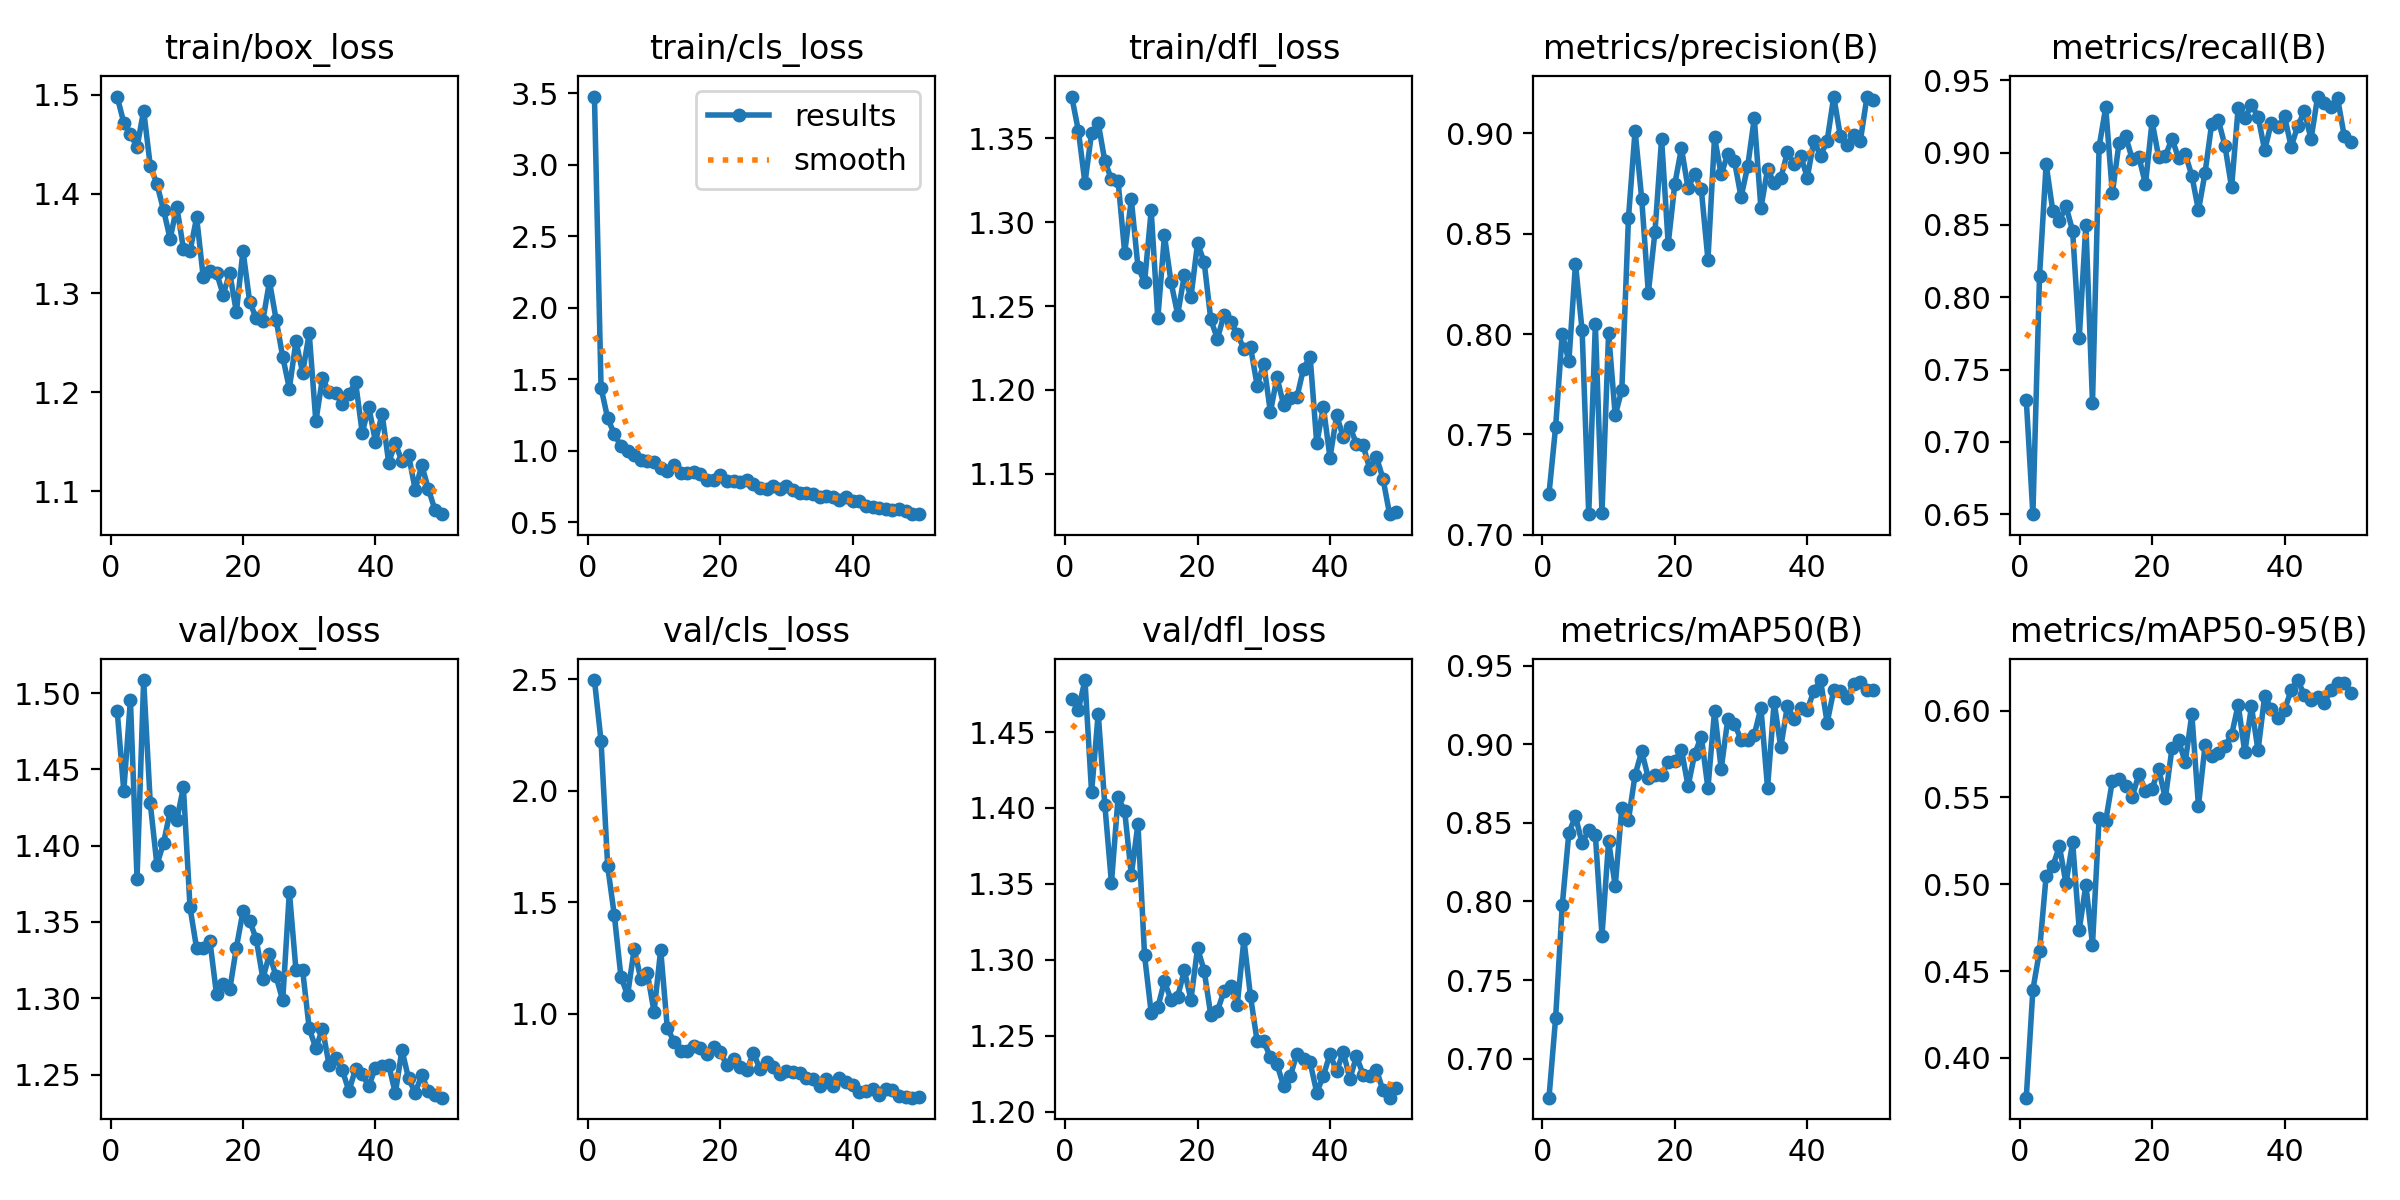

The file beside this chart, header and first rows:
epoch, time, train/box_loss, train/cls_loss, train/dfl_loss, metrics/precision(B), metrics/recall(B), metrics/mAP50(B), metrics/mAP50-95(B), val/box_loss, val/cls_loss, val/dfl_loss, lr/pg0, lr/pg1, lr/pg2
1, 28.66, 1.498, 3.477, 1.375, 0.7204, 0.7292, 0.6751, 0.377, 1.489, 2.496, 1.472, 0.0004638, 0.0004638, 0.0004638
2, 32.72, 1.472, 1.44, 1.355, 0.7537, 0.6501, 0.7258, 0.4392, 1.436, 2.222, 1.465, 0.0009215, 0.0009215, 0.0009215
3, 36.6, 1.461, 1.226, 1.323, 0.8002, 0.8146, 0.7975, 0.4614, 1.496, 1.661, 1.484, 0.00136, 0.00136, 0.00136
4, 40.48, 1.447, 1.117, 1.353, 0.7863, 0.892, 0.8437, 0.5048, 1.378, 1.442, 1.41, 0.001344, 0.001344, 0.001344
5, 44.67, 1.484, 1.033, 1.359, 0.835, 0.8599, 0.8543, 0.5104, 1.509, 1.166, 1.462, 0.001316, 0.001316, 0.001316
6, 48.78, 1.428, 0.9975, 1.336, 0.8018, 0.8529, 0.837, 0.5218, 1.428, 1.083, 1.402, 0.001288, 0.001288, 0.001288
7, 52.5, 1.41, 0.9718, 1.326, 0.7102, 0.863, 0.8455, 0.5006, 1.388, 1.29, 1.351, 0.001259, 0.001259, 0.001259
8, 56.44, 1.384, 0.9351, 1.325, 0.8048, 0.8459, 0.8424, 0.5242, 1.402, 1.155, 1.407, 0.001231, 0.001231, 0.001231
9, 60.25, 1.355, 0.9279, 1.282, 0.7108, 0.7719, 0.7782, 0.4738, 1.423, 1.18, 1.398, 0.001203, 0.001203, 0.001203
10, 64.16, 1.387, 0.9181, 1.314, 0.8005, 0.8501, 0.8384, 0.4996, 1.417, 1.008, 1.356, 0.001174, 0.001174, 0.001174
11, 67.91, 1.345, 0.8823, 1.273, 0.7594, 0.7272, 0.8098, 0.4653, 1.438, 1.287, 1.389, 0.001146, 0.001146, 0.001146
12, 71.79, 1.342, 0.8609, 1.264, 0.7723, 0.9042, 0.8598, 0.538, 1.36, 0.9369, 1.303, 0.001118, 0.001118, 0.001118
13, 75.64, 1.376, 0.8965, 1.307, 0.8578, 0.9313, 0.8519, 0.5366, 1.333, 0.8753, 1.265, 0.001089, 0.001089, 0.001089
14, 79.32, 1.316, 0.8459, 1.243, 0.9014, 0.8719, 0.8806, 0.5595, 1.333, 0.8336, 1.269, 0.001061, 0.001061, 0.001061
15, 83.07, 1.322, 0.8444, 1.292, 0.8674, 0.9065, 0.8955, 0.5609, 1.338, 0.8328, 1.286, 0.001033, 0.001033, 0.001033
16, 86.88, 1.321, 0.849, 1.264, 0.8205, 0.9114, 0.8787, 0.5568, 1.303, 0.8534, 1.274, 0.001005, 0.001005, 0.001005
17, 90.76, 1.298, 0.8362, 1.245, 0.8508, 0.8956, 0.8803, 0.5504, 1.309, 0.8472, 1.276, 0.0009763, 0.0009763, 0.0009763
18, 94.57, 1.32, 0.7974, 1.268, 0.8972, 0.897, 0.8808, 0.5634, 1.306, 0.8187, 1.293, 0.000948, 0.000948, 0.000948
19, 98.47, 1.281, 0.7921, 1.255, 0.8449, 0.8783, 0.8888, 0.554, 1.333, 0.8526, 1.274, 0.0009197, 0.0009197, 0.0009197
20, 102.5, 1.343, 0.8314, 1.288, 0.8748, 0.9216, 0.8895, 0.5551, 1.357, 0.8297, 1.308, 0.0008914, 0.0008914, 0.0008914
21, 106.7, 1.292, 0.7887, 1.276, 0.8926, 0.8967, 0.8966, 0.5663, 1.351, 0.7685, 1.293, 0.0008631, 0.0008631, 0.0008631
22, 111, 1.274, 0.7846, 1.242, 0.8726, 0.8976, 0.8735, 0.5495, 1.339, 0.7974, 1.264, 0.0008348, 0.0008348, 0.0008348
23, 115.5, 1.272, 0.7793, 1.23, 0.8798, 0.9097, 0.894, 0.5783, 1.313, 0.759, 1.266, 0.0008065, 0.0008065, 0.0008065
24, 119.9, 1.312, 0.7919, 1.245, 0.872, 0.8961, 0.905, 0.5829, 1.329, 0.7482, 1.279, 0.0007782, 0.0007782, 0.0007782
25, 123.8, 1.273, 0.7638, 1.24, 0.837, 0.8993, 0.8721, 0.5702, 1.314, 0.8228, 1.283, 0.0007499, 0.0007499, 0.0007499
26, 127.7, 1.236, 0.74, 1.233, 0.898, 0.8841, 0.9214, 0.598, 1.299, 0.7528, 1.27, 0.0007216, 0.0007216, 0.0007216
27, 131.4, 1.204, 0.7327, 1.224, 0.8795, 0.8601, 0.8844, 0.5452, 1.37, 0.7832, 1.313, 0.0006934, 0.0006934, 0.0006934
28, 135.1, 1.251, 0.7497, 1.226, 0.8897, 0.8861, 0.916, 0.5801, 1.318, 0.7624, 1.276, 0.0006651, 0.0006651, 0.0006651
29, 138.8, 1.22, 0.735, 1.203, 0.8863, 0.92, 0.9132, 0.5741, 1.319, 0.7302, 1.246, 0.0006368, 0.0006368, 0.0006368
30, 142.6, 1.259, 0.75, 1.216, 0.8682, 0.9225, 0.903, 0.5757, 1.28, 0.7444, 1.247, 0.0006085, 0.0006085, 0.0006085
31, 146.3, 1.171, 0.7228, 1.187, 0.8835, 0.9048, 0.9027, 0.5798, 1.267, 0.738, 1.236, 0.0005802, 0.0005802, 0.0005802
32, 150, 1.214, 0.7056, 1.207, 0.9075, 0.876, 0.9062, 0.5859, 1.28, 0.7343, 1.231, 0.0005519, 0.0005519, 0.0005519
33, 153.8, 1.2, 0.7065, 1.191, 0.8628, 0.931, 0.9233, 0.6034, 1.256, 0.7108, 1.217, 0.0005236, 0.0005236, 0.0005236
34, 158.2, 1.199, 0.6985, 1.195, 0.882, 0.9237, 0.8724, 0.5759, 1.261, 0.7068, 1.223, 0.0004953, 0.0004953, 0.0004953
35, 162.3, 1.188, 0.6775, 1.196, 0.8754, 0.9329, 0.927, 0.6024, 1.253, 0.6741, 1.238, 0.000467, 0.000467, 0.000467
36, 166.4, 1.198, 0.68, 1.213, 0.8777, 0.925, 0.8982, 0.5771, 1.239, 0.7064, 1.235, 0.0004387, 0.0004387, 0.0004387
37, 170.1, 1.21, 0.6788, 1.22, 0.8905, 0.9016, 0.9246, 0.6086, 1.254, 0.6742, 1.232, 0.0004104, 0.0004104, 0.0004104
38, 173.8, 1.159, 0.6574, 1.168, 0.8848, 0.9207, 0.9159, 0.6009, 1.25, 0.7117, 1.213, 0.0003821, 0.0003821, 0.0003821
39, 177.5, 1.185, 0.6769, 1.19, 0.8889, 0.9175, 0.9233, 0.5958, 1.242, 0.6937, 1.224, 0.0003538, 0.0003538, 0.0003538
40, 181.2, 1.15, 0.6479, 1.159, 0.8779, 0.9252, 0.9222, 0.6006, 1.255, 0.6796, 1.238, 0.0003255, 0.0003255, 0.0003255
41, 193.8, 1.178, 0.6502, 1.185, 0.8963, 0.9041, 0.9339, 0.6118, 1.256, 0.6508, 1.227, 0.0002972, 0.0002972, 0.0002972
42, 197.5, 1.129, 0.6109, 1.172, 0.8888, 0.9185, 0.941, 0.6177, 1.256, 0.6532, 1.239, 0.0002689, 0.0002689, 0.0002689
43, 201.2, 1.149, 0.609, 1.178, 0.8963, 0.9285, 0.9138, 0.6088, 1.238, 0.662, 1.222, 0.0002406, 0.0002406, 0.0002406
44, 204.9, 1.13, 0.5957, 1.168, 0.9183, 0.9094, 0.9345, 0.6062, 1.266, 0.6355, 1.236, 0.0002123, 0.0002123, 0.0002123
45, 208.5, 1.137, 0.5939, 1.167, 0.8985, 0.9388, 0.9339, 0.6077, 1.247, 0.6636, 1.224, 0.0001841, 0.0001841, 0.0001841
46, 212.1, 1.102, 0.5885, 1.153, 0.894, 0.9343, 0.9298, 0.6043, 1.238, 0.6579, 1.223, 0.0001558, 0.0001558, 0.0001558
47, 215.8, 1.126, 0.5889, 1.16, 0.8989, 0.9316, 0.9387, 0.612, 1.25, 0.6333, 1.228, 0.0001275, 0.0001275, 0.0001275
48, 219.4, 1.102, 0.5809, 1.147, 0.896, 0.9378, 0.9398, 0.6159, 1.239, 0.625, 1.214, 9.91726e-05, 9.91726e-05, 9.91726e-05
49, 223.1, 1.081, 0.5565, 1.126, 0.9179, 0.9118, 0.9349, 0.6158, 1.237, 0.6237, 1.209, 7.08784e-05, 7.08784e-05, 7.08784e-05
50, 226.8, 1.077, 0.556, 1.127, 0.9167, 0.9073, 0.9349, 0.61, 1.235, 0.6273, 1.215, 4.25842e-05, 4.25842e-05, 4.25842e-05
